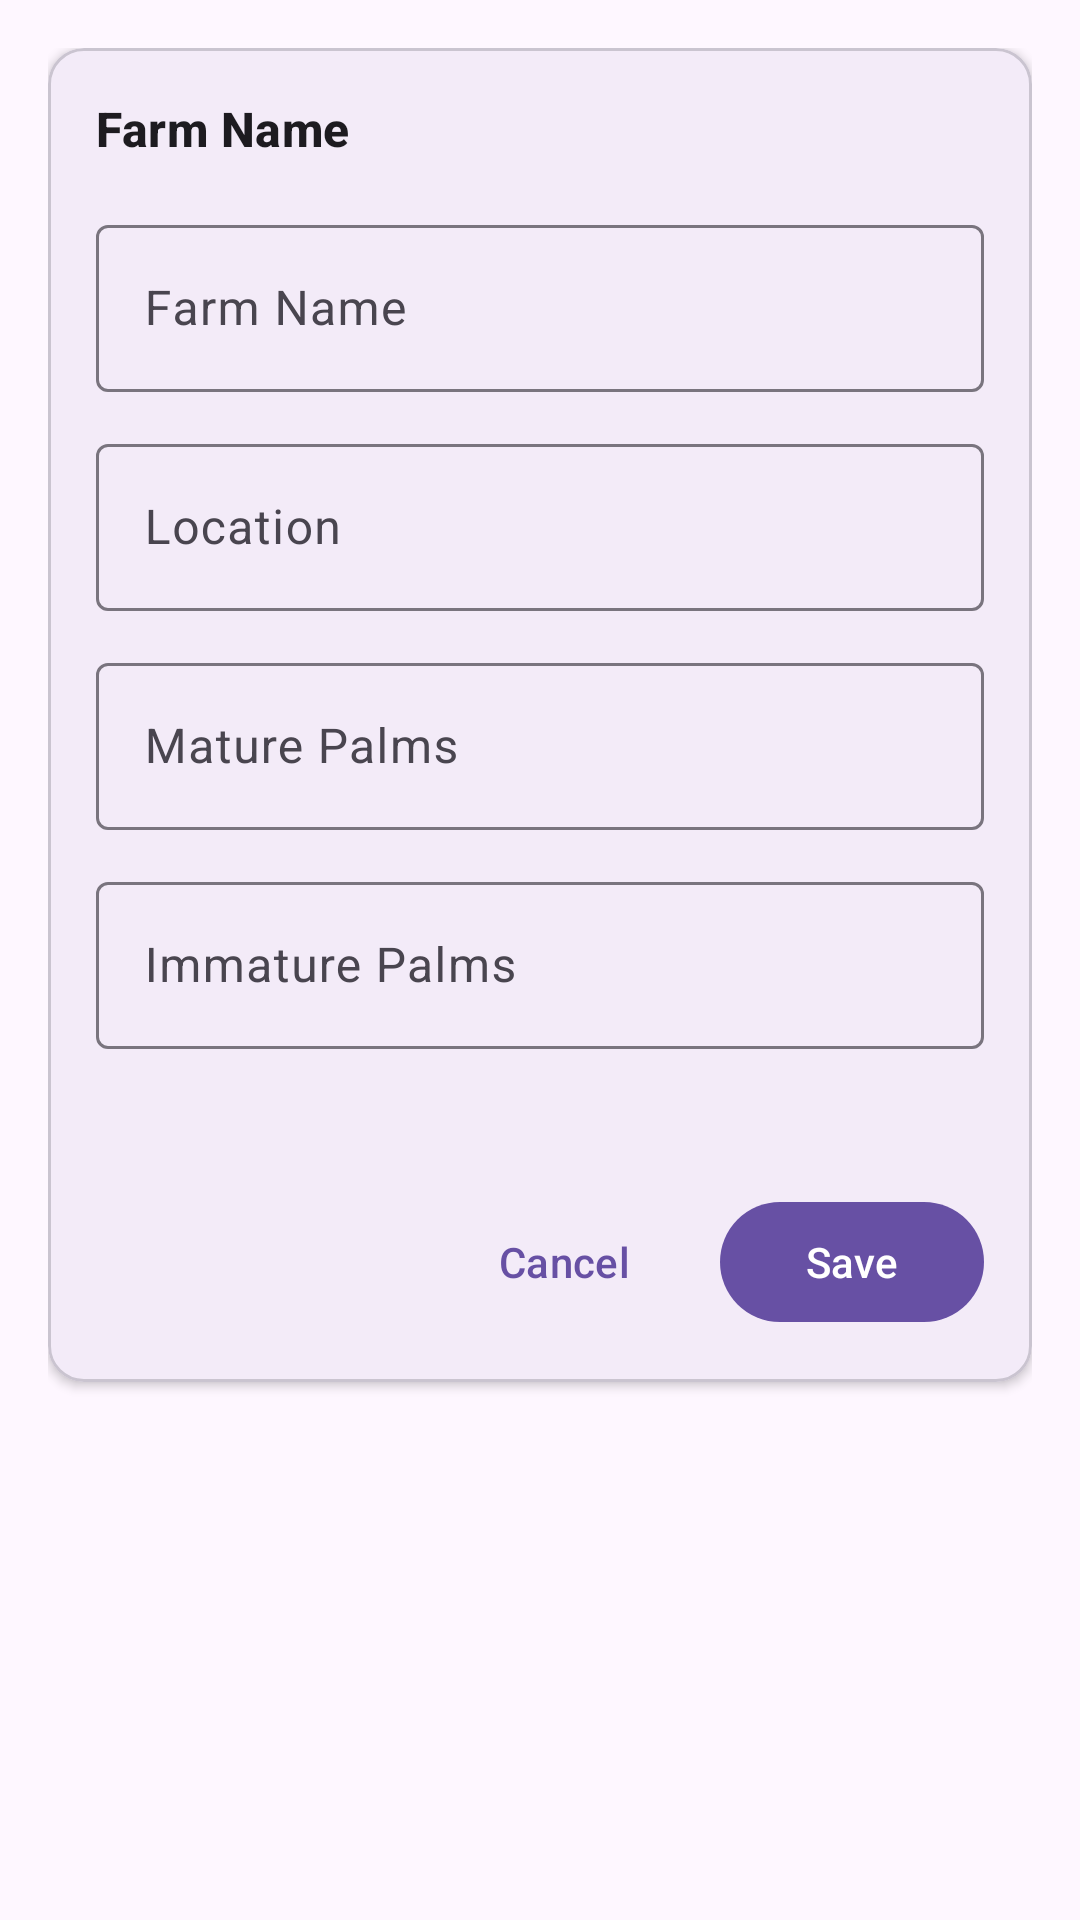

Produce the Android XML layout that renders to this screen, including the resource entries it uses.
<!-- AndroidManifest.xml: application theme Theme.Material3.DayNight.NoActionBar -->
<!-- res/layout/fragment_add_edit_farm.xml -->
<?xml version="1.0" encoding="utf-8"?>
<androidx.core.widget.NestedScrollView xmlns:android="http://schemas.android.com/apk/res/android"
    xmlns:app="http://schemas.android.com/apk/res-auto"
    xmlns:tools="http://schemas.android.com/tools"
    android:layout_width="match_parent"
    android:layout_height="match_parent"
    android:fillViewport="true">

    <LinearLayout
        android:layout_width="match_parent"
        android:layout_height="wrap_content"
        android:orientation="vertical"
        android:padding="16dp">

        <com.google.android.material.card.MaterialCardView
            android:layout_width="match_parent"
            android:layout_height="wrap_content"
            app:cardElevation="2dp">

            <LinearLayout
                android:layout_width="match_parent"
                android:layout_height="wrap_content"
                android:orientation="vertical"
                android:padding="16dp">

                <TextView
                    android:layout_width="wrap_content"
                    android:layout_height="wrap_content"
                    android:text="@string/farm_name"
                    android:textAppearance="@style/TextAppearance.Material3.TitleMedium"
                    android:textStyle="bold"
                    android:layout_marginBottom="16dp" />

                <com.google.android.material.textfield.TextInputLayout
                    android:layout_width="match_parent"
                    android:layout_height="wrap_content"
                    android:hint="@string/farm_name"
                    style="@style/Widget.Material3.TextInputLayout.OutlinedBox"
                    android:layout_marginBottom="12dp">

                    <com.google.android.material.textfield.TextInputEditText
                        android:id="@+id/etFarmName"
                        android:layout_width="match_parent"
                        android:layout_height="wrap_content"
                        android:inputType="textCapWords"
                        android:imeOptions="actionNext" />
                </com.google.android.material.textfield.TextInputLayout>

                <com.google.android.material.textfield.TextInputLayout
                    android:layout_width="match_parent"
                    android:layout_height="wrap_content"
                    android:hint="@string/farm_location"
                    style="@style/Widget.Material3.TextInputLayout.OutlinedBox"
                    android:layout_marginBottom="12dp">

                    <com.google.android.material.textfield.TextInputEditText
                        android:id="@+id/etLocation"
                        android:layout_width="match_parent"
                        android:layout_height="wrap_content"
                        android:inputType="textCapWords"
                        android:imeOptions="actionNext" />
                </com.google.android.material.textfield.TextInputLayout>

                <com.google.android.material.textfield.TextInputLayout
                    android:layout_width="match_parent"
                    android:layout_height="wrap_content"
                    android:hint="@string/mature_palms"
                    style="@style/Widget.Material3.TextInputLayout.OutlinedBox"
                    android:layout_marginBottom="12dp">

                    <com.google.android.material.textfield.TextInputEditText
                        android:id="@+id/etMaturePalms"
                        android:layout_width="match_parent"
                        android:layout_height="wrap_content"
                        android:inputType="number"
                        android:imeOptions="actionNext" />
                </com.google.android.material.textfield.TextInputLayout>

                <com.google.android.material.textfield.TextInputLayout
                    android:layout_width="match_parent"
                    android:layout_height="wrap_content"
                    android:hint="@string/immature_palms"
                    style="@style/Widget.Material3.TextInputLayout.OutlinedBox"
                    android:layout_marginBottom="12dp">

                    <com.google.android.material.textfield.TextInputEditText
                        android:id="@+id/etImmaturePalms"
                        android:layout_width="match_parent"
                        android:layout_height="wrap_content"
                        android:inputType="number"
                        android:imeOptions="actionDone" />
                </com.google.android.material.textfield.TextInputLayout>

                <TextView
                    android:id="@+id/tvTotalPalms"
                    android:layout_width="wrap_content"
                    android:layout_height="wrap_content"
                    android:textAppearance="@style/TextAppearance.Material3.TitleSmall"
                    android:textColor="?attr/colorPrimary"
                    android:layout_marginBottom="16dp"
                    tools:text="100 total palms" />

                <LinearLayout
                    android:layout_width="match_parent"
                    android:layout_height="wrap_content"
                    android:orientation="horizontal"
                    android:gravity="end">

                    <com.google.android.material.button.MaterialButton
                        android:id="@+id/btnCancel"
                        android:layout_width="wrap_content"
                        android:layout_height="wrap_content"
                        android:text="@string/action_cancel"
                        android:layout_marginEnd="8dp"
                        style="@style/Widget.Material3.Button.TextButton" />

                    <com.google.android.material.button.MaterialButton
                        android:id="@+id/btnSave"
                        android:layout_width="wrap_content"
                        android:layout_height="wrap_content"
                        android:text="@string/action_save" />
                </LinearLayout>
            </LinearLayout>
        </com.google.android.material.card.MaterialCardView>
    </LinearLayout>
</androidx.core.widget.NestedScrollView>
<!-- resources referenced by this layout -->
<resources>
  <string name="action_cancel">Cancel</string>
  <string name="action_save">Save</string>
  <string name="farm_location">Location</string>
  <string name="farm_name">Farm Name</string>
  <string name="immature_palms">Immature Palms</string>
  <string name="mature_palms">Mature Palms</string>
</resources>
